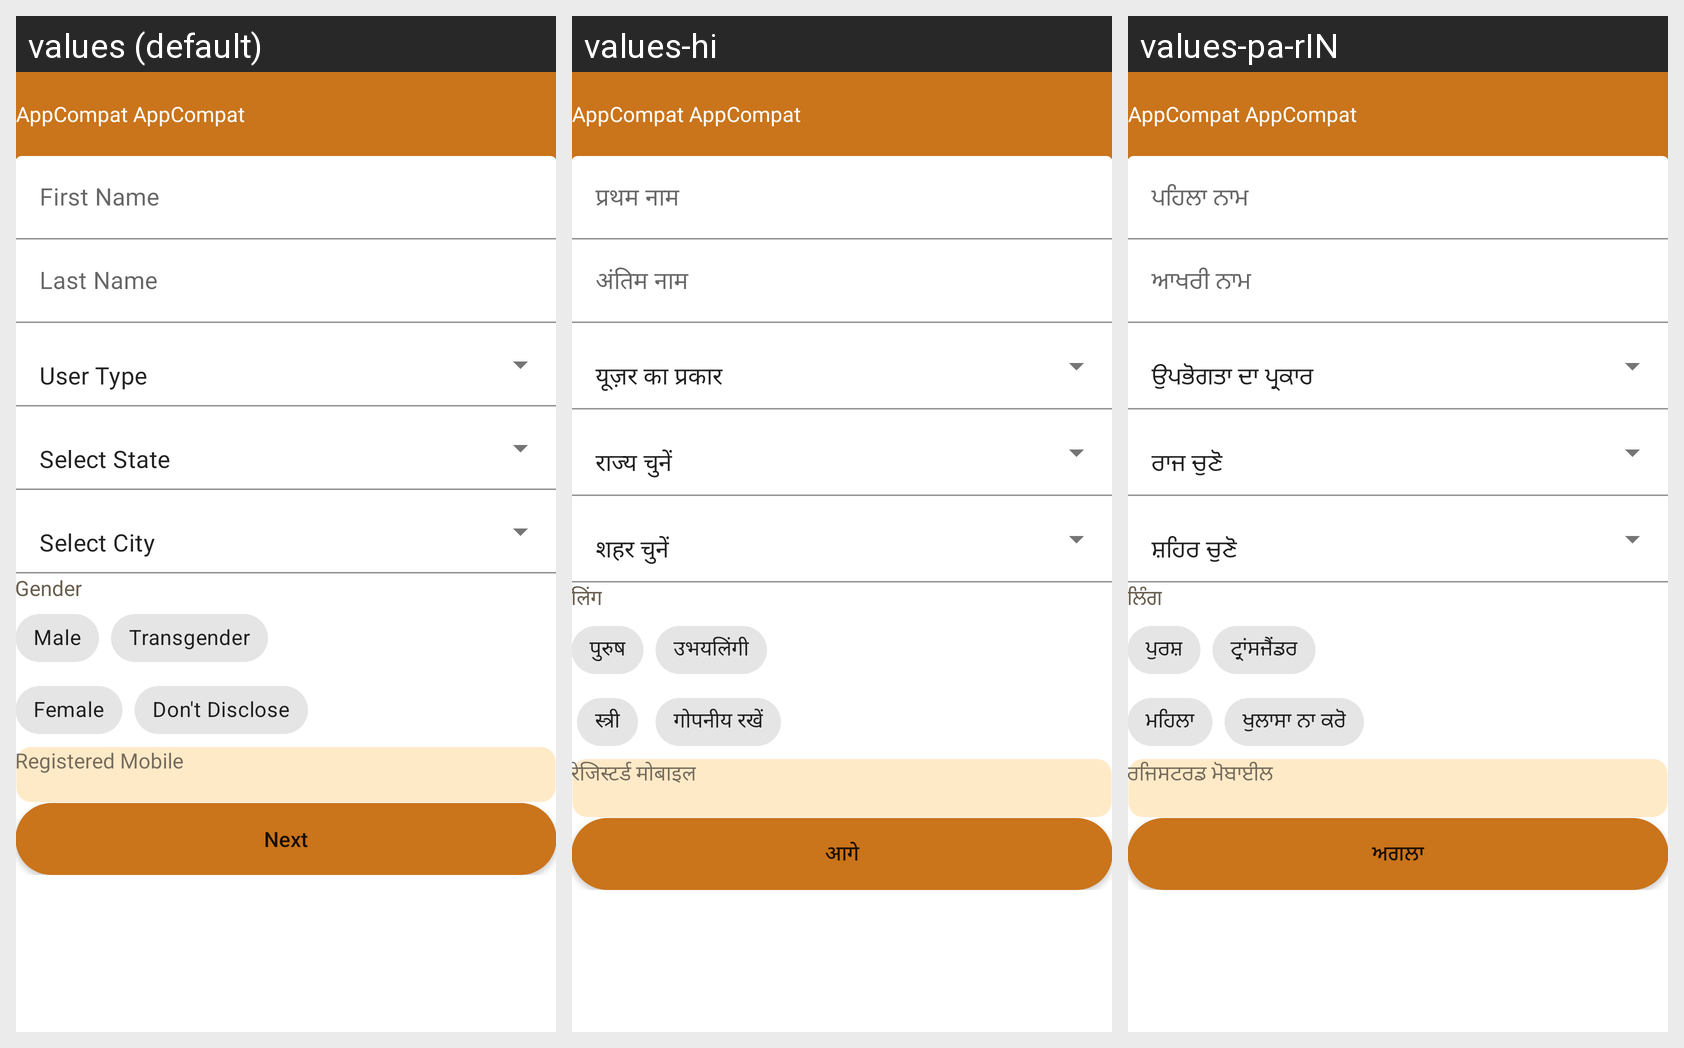

Strings drawn on this Android screen and how each of the app's shown locales translates them:
Android screen res/layout/activity_registration.xml rendered under 3 locales, left to right: values (default), values-hi, values-pa-rIN. Device: Nexus 5 (rendered at 1080×1920; each locale shown at half size, 540×960, under a caption strip naming it); theme Theme.NDDB.
Other locales in the repository, not shown: values-as-rIN, values-bn-rIN, values-gu, values-kn-rIN, values-ml-rIN, values-mr-rIN, values-or-rIN, values-ta-rIN, values-te-rIN.
Strings drawn on this screen, with the default value and each locale's value (text and hints the layout hard-codes, and strings that could not be matched under every locale, appear in the picture but are not listed):

user_type
  values: User Type
  values-hi: यूज़र का प्रकार
  values-pa-rIN: ਉਪਭੋਗਤਾ ਦਾ ਪ੍ਰਕਾਰ

select_state
  values: Select State
  values-hi: राज्य चुनें
  values-pa-rIN: ਰਾਜ ਚੁਣੋ

select_city
  values: Select City
  values-hi: शहर चुनें
  values-pa-rIN: ਸ਼ਹਿਰ ਚੁਣੋ

registered_mobile
  values: Registered Mobile
  values-hi: रेजिस्टर्ड मोबाइल
  values-pa-rIN: ਰਜਿਸਟਰਡ ਮੋਬਾਈਲ

gender
  values: Gender
  values-hi: लिंग
  values-pa-rIN: ਲਿੰਗ

male
  values: Male
  values-hi: पुरुष
  values-pa-rIN: ਪੁਰਸ਼

transgender
  values: Transgender
  values-hi: उभयलिंगी
  values-pa-rIN: ਟ੍ਰਾਂਸਜੈਂਡਰ

female
  values: Female
  values-hi: स्त्री
  values-pa-rIN: ਮਹਿਲਾ

dontdis
  values: Don't Disclose
  values-hi: गोपनीय रखें
  values-pa-rIN: ਖੁਲਾਸਾ ਨਾ ਕਰੋ

next
  values: Next
  values-hi: आगे
  values-pa-rIN: ਅਗਲਾ
